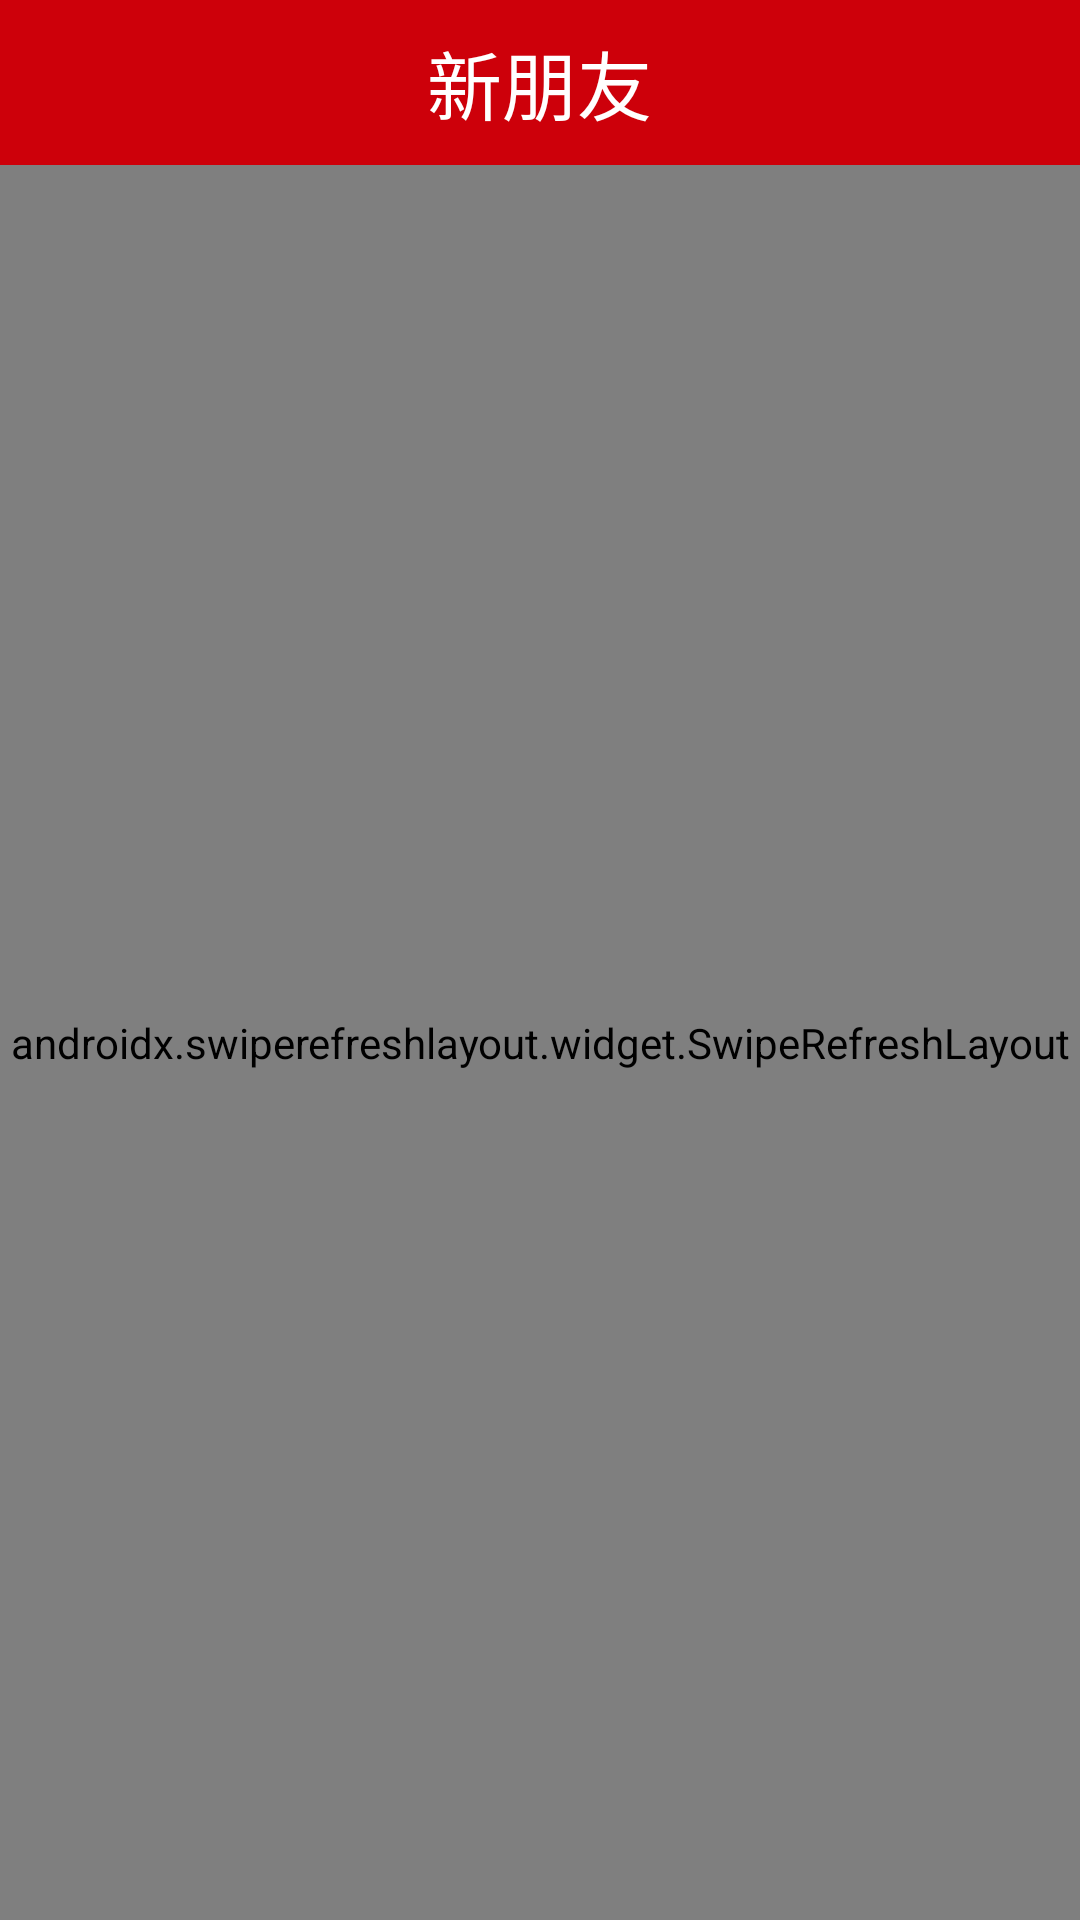

Here is an Android app screen rendered from its layout file. Give the layout XML and the strings, colors and styles it references.
<!-- AndroidManifest.xml: application theme AppTheme -->
<!-- res/layout/activity_add_friend_request.xml -->
<?xml version="1.0" encoding="utf-8"?>
<LinearLayout xmlns:android="http://schemas.android.com/apk/res/android"
    xmlns:tools="http://schemas.android.com/tools"
    android:layout_width="match_parent"
    android:layout_height="match_parent"
    android:background="@color/colorBackground"
    android:orientation="vertical"
    tools:context=".module.contacts.ContactsFragment">

    
    

    <RelativeLayout style="@style/style_navigation_bar">

        <TextView
            style="@style/style_navgation_bar_title"
            android:text="新朋友"/>
    </RelativeLayout>


    
    

    <androidx.swiperefreshlayout.widget.SwipeRefreshLayout
        android:id="@+id/swipeRefreshLayout"
        android:layout_width="match_parent"
        android:layout_height="match_parent">

        <androidx.recyclerview.widget.RecyclerView
            android:id="@+id/recyclerView"
            android:layout_width="match_parent"
            android:layout_height="match_parent" />
    </androidx.swiperefreshlayout.widget.SwipeRefreshLayout>

</LinearLayout>
<!-- resources referenced by this layout -->
<resources>
  <color name="colorBackground">#F8F8F8</color>
  <style name="style_navgation_bar_title">
          <item name="android:textSize">@dimen/sp_25</item>
          <item name="android:textColor">@color/colorIcons</item>
          <item name="android:layout_centerInParent">true</item>
          <item name="android:layout_width">wrap_content</item>
          <item name="android:layout_height">wrap_content</item>
      </style>
  <style name="style_navigation_bar">
          <item name="android:background">@color/colorPrimary</item>
          <item name="android:layout_width">match_parent</item>
          <item name="android:layout_height">55dp</item>
      </style>
  <style name="AppTheme" parent="Theme.AppCompat.Light.NoActionBar">
          
          <item name="colorPrimary">@color/colorPrimary</item>
          <item name="colorPrimaryDark">@color/colorPrimaryDark</item>
          <item name="colorAccent">@color/colorAccent</item>
      </style>
  <dimen name="sp_25">25sp</dimen>
  <color name="colorIcons">#FFFFFF</color>
  <color name="colorPrimary">#CD000A</color>
  <color name="colorPrimaryDark">#850009</color>
  <color name="colorAccent">#536DFE</color>
</resources>
